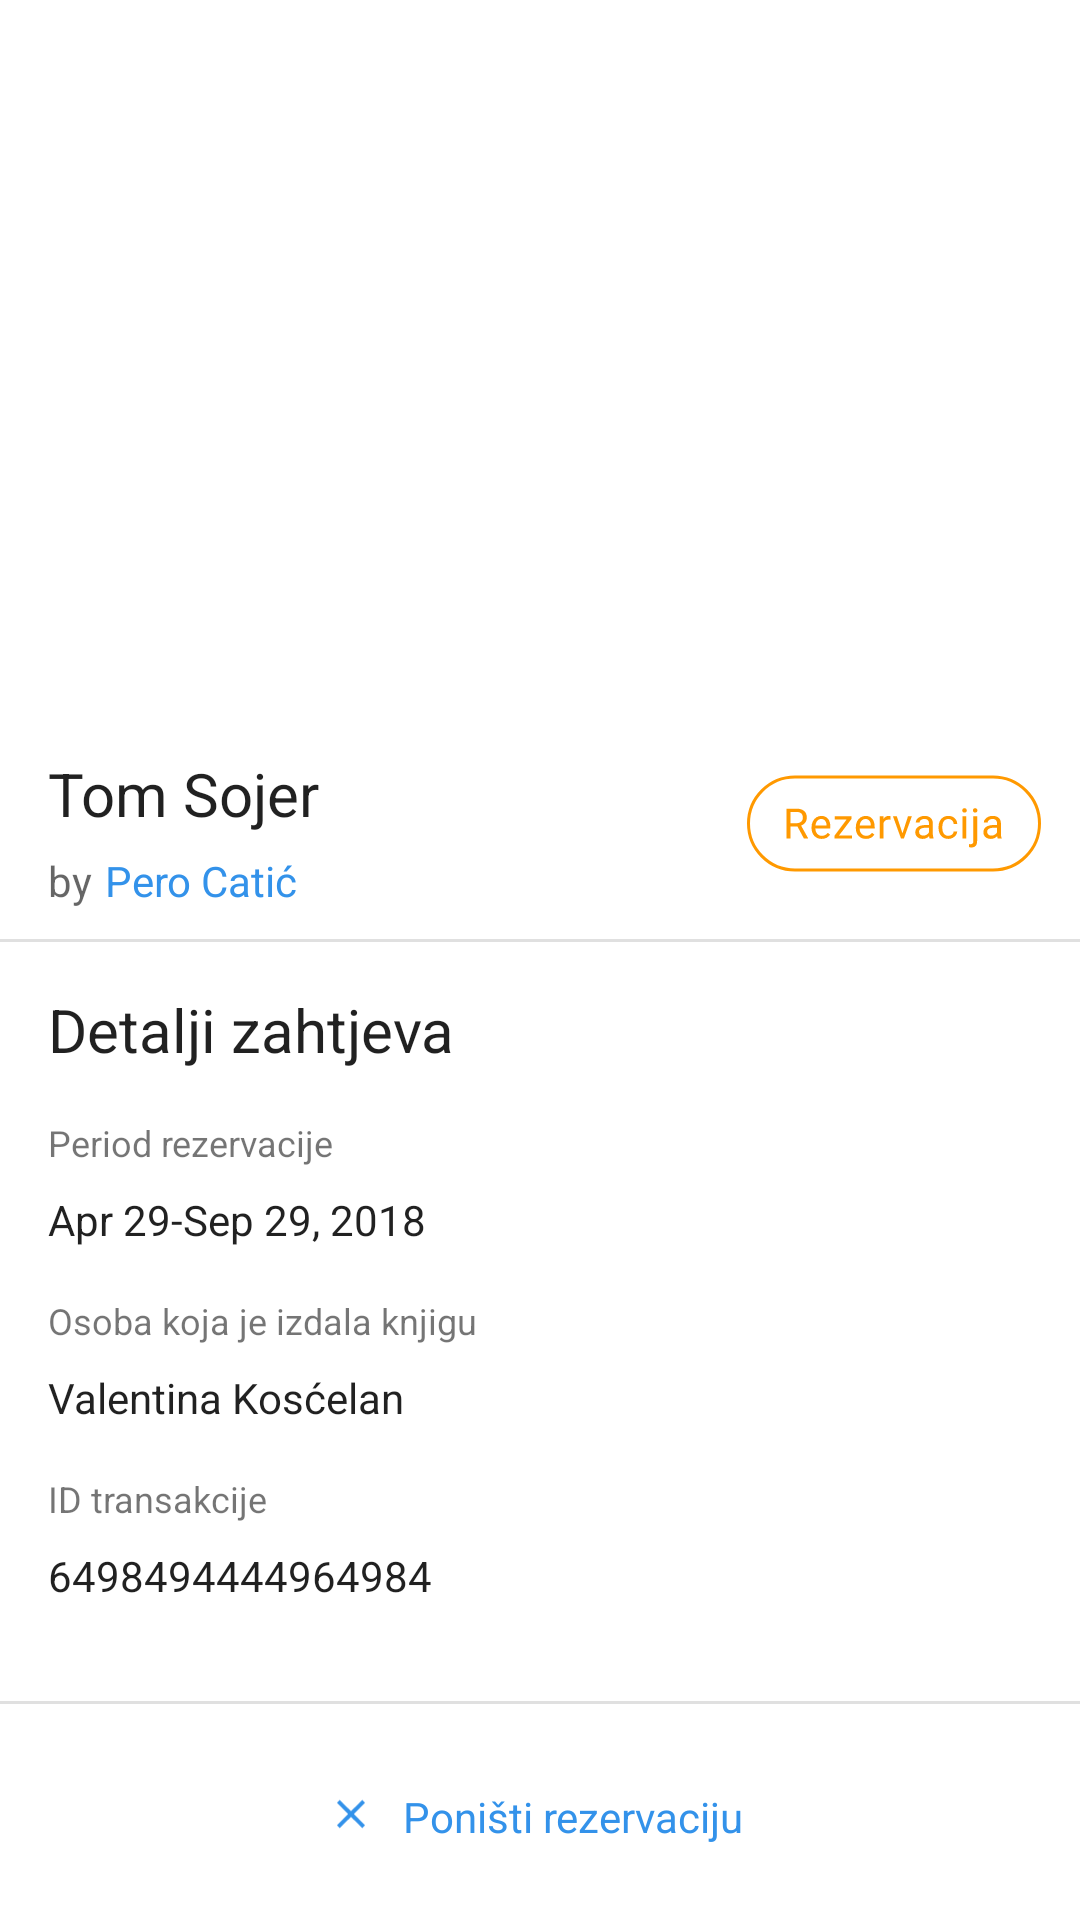

Produce the Android XML layout that renders to this screen, including the resource entries it uses.
<!-- AndroidManifest.xml: application theme Theme.TelekomPraksa -->
<!-- res/layout/prikaz_informacija_zahtjev_rezervacija.xml -->
<?xml version="1.0" encoding="utf-8"?>
<androidx.constraintlayout.widget.ConstraintLayout xmlns:android="http://schemas.android.com/apk/res/android"
    xmlns:app="http://schemas.android.com/apk/res-auto"
    xmlns:tools="http://schemas.android.com/tools"
    android:layout_width="match_parent"
    android:layout_height="match_parent">

    <ImageView
        android:id="@+id/slikapisca"
        android:layout_width="match_parent"
        android:layout_height="235dp"
        android:scaleType="centerCrop"
        android:src="@drawable/ic_launcher_background"


        app:layout_constraintBottom_toBottomOf="parent"
        app:layout_constraintEnd_toEndOf="parent"
        app:layout_constraintHorizontal_bias="0.0"
        app:layout_constraintStart_toStartOf="parent"
        app:layout_constraintTop_toTopOf="parent"
        app:layout_constraintVertical_bias="0.0" />

    <TextView
        android:id="@+id/nazivknjige"
        android:layout_width="wrap_content"
        android:layout_height="wrap_content"
        android:layout_marginStart="16dp"
        android:layout_marginTop="16dp"
        android:text="Tom Sojer"
        android:textColor="#DE000000"
        android:textSize="20dp"
        app:layout_constraintBottom_toBottomOf="parent"
        app:layout_constraintEnd_toEndOf="parent"
        app:layout_constraintHorizontal_bias="0.0"
        app:layout_constraintStart_toStartOf="parent"
        app:layout_constraintTop_toBottomOf="@+id/slikapisca"
        app:layout_constraintVertical_bias="0.0" />

    <TextView
        android:id="@+id/by"
        android:layout_width="wrap_content"
        android:layout_height="wrap_content"
        android:layout_marginStart="16dp"
        android:layout_marginTop="6dp"
        android:text="by"
        android:textColor="#99000000"
        android:textSize="14dp"
        app:layout_constraintBottom_toBottomOf="parent"
        app:layout_constraintEnd_toEndOf="parent"
        app:layout_constraintHorizontal_bias="0.0"

        app:layout_constraintStart_toStartOf="parent"
        app:layout_constraintTop_toBottomOf="@+id/nazivknjige"
        app:layout_constraintVertical_bias="0.0" />

    <TextView
        android:id="@+id/imepisca"
        android:layout_width="wrap_content"
        android:layout_height="wrap_content"
        android:layout_marginStart="35dp"
        android:layout_marginTop="6dp"
        android:text="Pero Catić"
        android:textColor="#3392EA"
        android:textSize="14dp"
        app:layout_constraintBottom_toBottomOf="parent"

        app:layout_constraintEnd_toEndOf="parent"
        app:layout_constraintHorizontal_bias="0.0"
        app:layout_constraintStart_toStartOf="parent"
        app:layout_constraintTop_toBottomOf="@+id/nazivknjige"
        app:layout_constraintVertical_bias="0.0" />

    <View
        android:id="@+id/divider3"
        android:layout_width="409dp"
        android:layout_height="1dp"
        android:layout_marginTop="78dp"
        android:background="?android:attr/listDivider"
        app:layout_constraintBottom_toBottomOf="parent"
        app:layout_constraintEnd_toEndOf="parent"
        app:layout_constraintHorizontal_bias="0.0"
        app:layout_constraintStart_toStartOf="parent"
        app:layout_constraintTop_toBottomOf="@+id/slikapisca"
        app:layout_constraintVertical_bias="0.0" />

    <TextView
        android:id="@+id/description"
        android:layout_width="wrap_content"
        android:layout_height="wrap_content"
        android:layout_marginStart="16dp"
        android:layout_marginTop="94dp"
        android:text="Detalji zahtjeva"
        android:textColor="#DE000000"
        android:textSize="20dp"
        app:layout_constraintBottom_toBottomOf="parent"
        app:layout_constraintEnd_toEndOf="parent"
        app:layout_constraintHorizontal_bias="0.0"
        app:layout_constraintStart_toStartOf="parent"
        app:layout_constraintTop_toBottomOf="@+id/slikapisca"
        app:layout_constraintVertical_bias="0.002" />


    <ImageView
        android:id="@+id/imageView8"
        android:layout_width="wrap_content"
        android:layout_height="wrap_content"
        android:layout_marginTop="23dp"
        android:layout_marginEnd="13dp"
        app:layout_constraintBottom_toBottomOf="parent"
        app:layout_constraintEnd_toEndOf="parent"
        app:layout_constraintHorizontal_bias="1.0"
        app:layout_constraintStart_toStartOf="parent"
        app:layout_constraintTop_toBottomOf="@+id/slikapisca"
        app:layout_constraintVertical_bias="0.0"
        app:srcCompat="@drawable/ic_tl_frame_rezervacija" />

    <TextView
        android:id="@+id/period_rezervacije3"
        android:layout_width="wrap_content"
        android:layout_height="wrap_content"
        android:layout_marginStart="16dp"
        android:layout_marginTop="16dp"
        android:text="Period rezervacije"
        android:textSize="12sp"
        app:layout_constraintBottom_toBottomOf="parent"
        app:layout_constraintEnd_toEndOf="parent"
        app:layout_constraintHorizontal_bias="0.0"
        app:layout_constraintStart_toStartOf="parent"
        app:layout_constraintTop_toBottomOf="@+id/description"
        app:layout_constraintVertical_bias="0.0" />


    <TextView
        android:id="@+id/osoba_koja_je_izdala_knjigu"
        android:layout_width="wrap_content"
        android:layout_height="wrap_content"
        android:layout_marginStart="16dp"
        android:layout_marginTop="16dp"
        android:text="Osoba koja je izdala knjigu"
        android:textSize="12sp"
        app:layout_constraintBottom_toBottomOf="parent"
        app:layout_constraintEnd_toEndOf="parent"
        app:layout_constraintHorizontal_bias="0.0"
        app:layout_constraintStart_toStartOf="parent"
        app:layout_constraintTop_toBottomOf="@+id/datum_rezervacije5"
        app:layout_constraintVertical_bias="0.0" />


    <TextView
        android:id="@+id/osoba_koja_je_izdala_knjigu3"
        android:layout_width="wrap_content"
        android:layout_height="wrap_content"
        android:layout_marginStart="16dp"
        android:layout_marginTop="16dp"
        android:text="ID transakcije"
        android:textSize="12sp"
        app:layout_constraintBottom_toBottomOf="parent"
        app:layout_constraintEnd_toEndOf="parent"
        app:layout_constraintHorizontal_bias="0.0"
        app:layout_constraintStart_toStartOf="parent"
        app:layout_constraintTop_toBottomOf="@+id/datum_rezervacije"
        app:layout_constraintVertical_bias="0.0" />

    <TextView
        android:id="@+id/datum_rezervacije5"
        android:layout_width="wrap_content"
        android:layout_height="wrap_content"
        android:layout_marginStart="16dp"
        android:layout_marginTop="8dp"
        android:text="Apr 29-Sep 29, 2018"
        android:textColor="#DE000000"
        android:textSize="14sp"
        app:layout_constraintBottom_toBottomOf="parent"
        app:layout_constraintEnd_toEndOf="parent"
        app:layout_constraintHorizontal_bias="0.0"
        app:layout_constraintStart_toStartOf="parent"
        app:layout_constraintTop_toBottomOf="@+id/period_rezervacije3"
        app:layout_constraintVertical_bias="0.0" />


    <TextView
        android:id="@+id/datum_rezervacije"
        android:layout_width="wrap_content"
        android:layout_height="wrap_content"
        android:layout_marginStart="16dp"
        android:layout_marginTop="8dp"
        android:text="Valentina Kosćelan"
        android:textColor="#DE000000"
        android:textSize="14sp"
        app:layout_constraintBottom_toBottomOf="@+id/imageView10"
        app:layout_constraintEnd_toEndOf="parent"
        app:layout_constraintHorizontal_bias="0.0"
        app:layout_constraintStart_toStartOf="parent"
        app:layout_constraintTop_toBottomOf="@+id/osoba_koja_je_izdala_knjigu"
        app:layout_constraintVertical_bias="0.0" />

    <TextView
        android:id="@+id/datum_rezervacije6"
        android:layout_width="wrap_content"
        android:layout_height="wrap_content"
        android:layout_marginStart="16dp"
        android:layout_marginTop="8dp"
        android:text="6498494444964984"
        android:textColor="#DE000000"
        android:textSize="14sp"
        app:layout_constraintBottom_toBottomOf="parent"
        app:layout_constraintEnd_toEndOf="parent"
        app:layout_constraintHorizontal_bias="0.0"
        app:layout_constraintStart_toStartOf="parent"
        app:layout_constraintTop_toBottomOf="@+id/osoba_koja_je_izdala_knjigu3"
        app:layout_constraintVertical_bias="0.0" />

    <View
        android:id="@+id/divider2"
        android:layout_width="409dp"
        android:layout_height="1dp"
        android:layout_marginBottom="72dp"
        android:background="?android:attr/listDivider"
        app:layout_constraintBottom_toBottomOf="parent"
        app:layout_constraintEnd_toEndOf="parent"
        app:layout_constraintHorizontal_bias="0.0"
        app:layout_constraintStart_toStartOf="parent"
        app:layout_constraintTop_toBottomOf="@+id/divider3"
        app:layout_constraintVertical_bias="1.0" />

    <TextView
        android:id="@+id/reserve"
        android:layout_width="wrap_content"
        android:layout_height="wrap_content"
        android:layout_marginStart="148dp"
        android:layout_marginTop="28dp"
        android:layout_marginEnd="125dp"
        android:text="Poništi rezervaciju"
        android:textColor="#3392EA"
        app:layout_constraintBottom_toBottomOf="parent"
        app:layout_constraintEnd_toEndOf="parent"
        app:layout_constraintHorizontal_bias="0.521"
        app:layout_constraintStart_toStartOf="parent"
        app:layout_constraintTop_toBottomOf="@+id/divider2"
        app:layout_constraintVertical_bias="0.0" />

    <ImageView
        android:id="@+id/imageView10"
        android:layout_width="10.5dp"
        android:layout_height="10.5dp"
        android:layout_marginEnd="12dp"
        android:layout_marginBottom="30dp"
        app:layout_constraintBottom_toBottomOf="parent"
        app:layout_constraintEnd_toStartOf="@+id/reserve"
        app:layout_constraintHorizontal_bias="1.0"
        app:layout_constraintStart_toStartOf="parent"
        app:layout_constraintTop_toBottomOf="@+id/divider2"
        app:layout_constraintVertical_bias="1.0"
        app:srcCompat="@drawable/ic_tl_cancel_reservation" />

    <ImageButton
        android:id="@+id/edit"
        android:layout_width="wrap_content"
        android:layout_height="wrap_content"
        android:layout_marginStart="20dp"
        android:layout_marginTop="20dp"
        android:background="#00000000"
        app:layout_constraintStart_toStartOf="parent"
        app:layout_constraintTop_toTopOf="parent"
        app:srcCompat="@drawable/ic_tl_backbtn" />
</androidx.constraintlayout.widget.ConstraintLayout>
<!-- resources referenced by this layout -->
<resources>
  <!-- drawable ic_tl_cancel_reservation (drawable) -->
  <vector xmlns:android="http://schemas.android.com/apk/res/android"
      android:width="12dp"
      android:height="11dp"
      android:viewportWidth="12"
      android:viewportHeight="11">
    <path
        android:pathData="M11.25,1.3075L10.1925,0.25L6,4.4425L1.8075,0.25L0.75,1.3075L4.9425,5.5L0.75,9.6925L1.8075,10.75L6,6.5575L10.1925,10.75L11.25,9.6925L7.0575,5.5L11.25,1.3075Z"
        android:fillColor="#3392EA"/>
  </vector>
  <!-- drawable ic_tl_frame_rezervacija: vector/xml drawable (drawable, 7396 chars, omitted) -->
  <style name="Theme.TelekomPraksa" parent="Theme.MaterialComponents.DayNight.NoActionBar">
          
          <item name="colorPrimary">@color/telekom_blue</item>
          <item name="colorPrimaryVariant">@color/telekom_blue</item>
          <item name="colorOnPrimary">@color/white</item>
          
          <item name="colorSecondary">@color/teal_200</item>
          <item name="colorSecondaryVariant">@color/teal_700</item>
          <item name="colorOnSecondary">@color/black</item>
          
          <item name="android:statusBarColor" tools:targetApi="l">?attr/colorPrimaryVariant</item>
          
      </style>
  <color name="telekom_blue">#3392EA</color>
  <color name="white">#FFFFFFFF</color>
  <color name="teal_200">#FF03DAC5</color>
  <color name="teal_700">#FF018786</color>
  <color name="black">#FF000000</color>
</resources>
